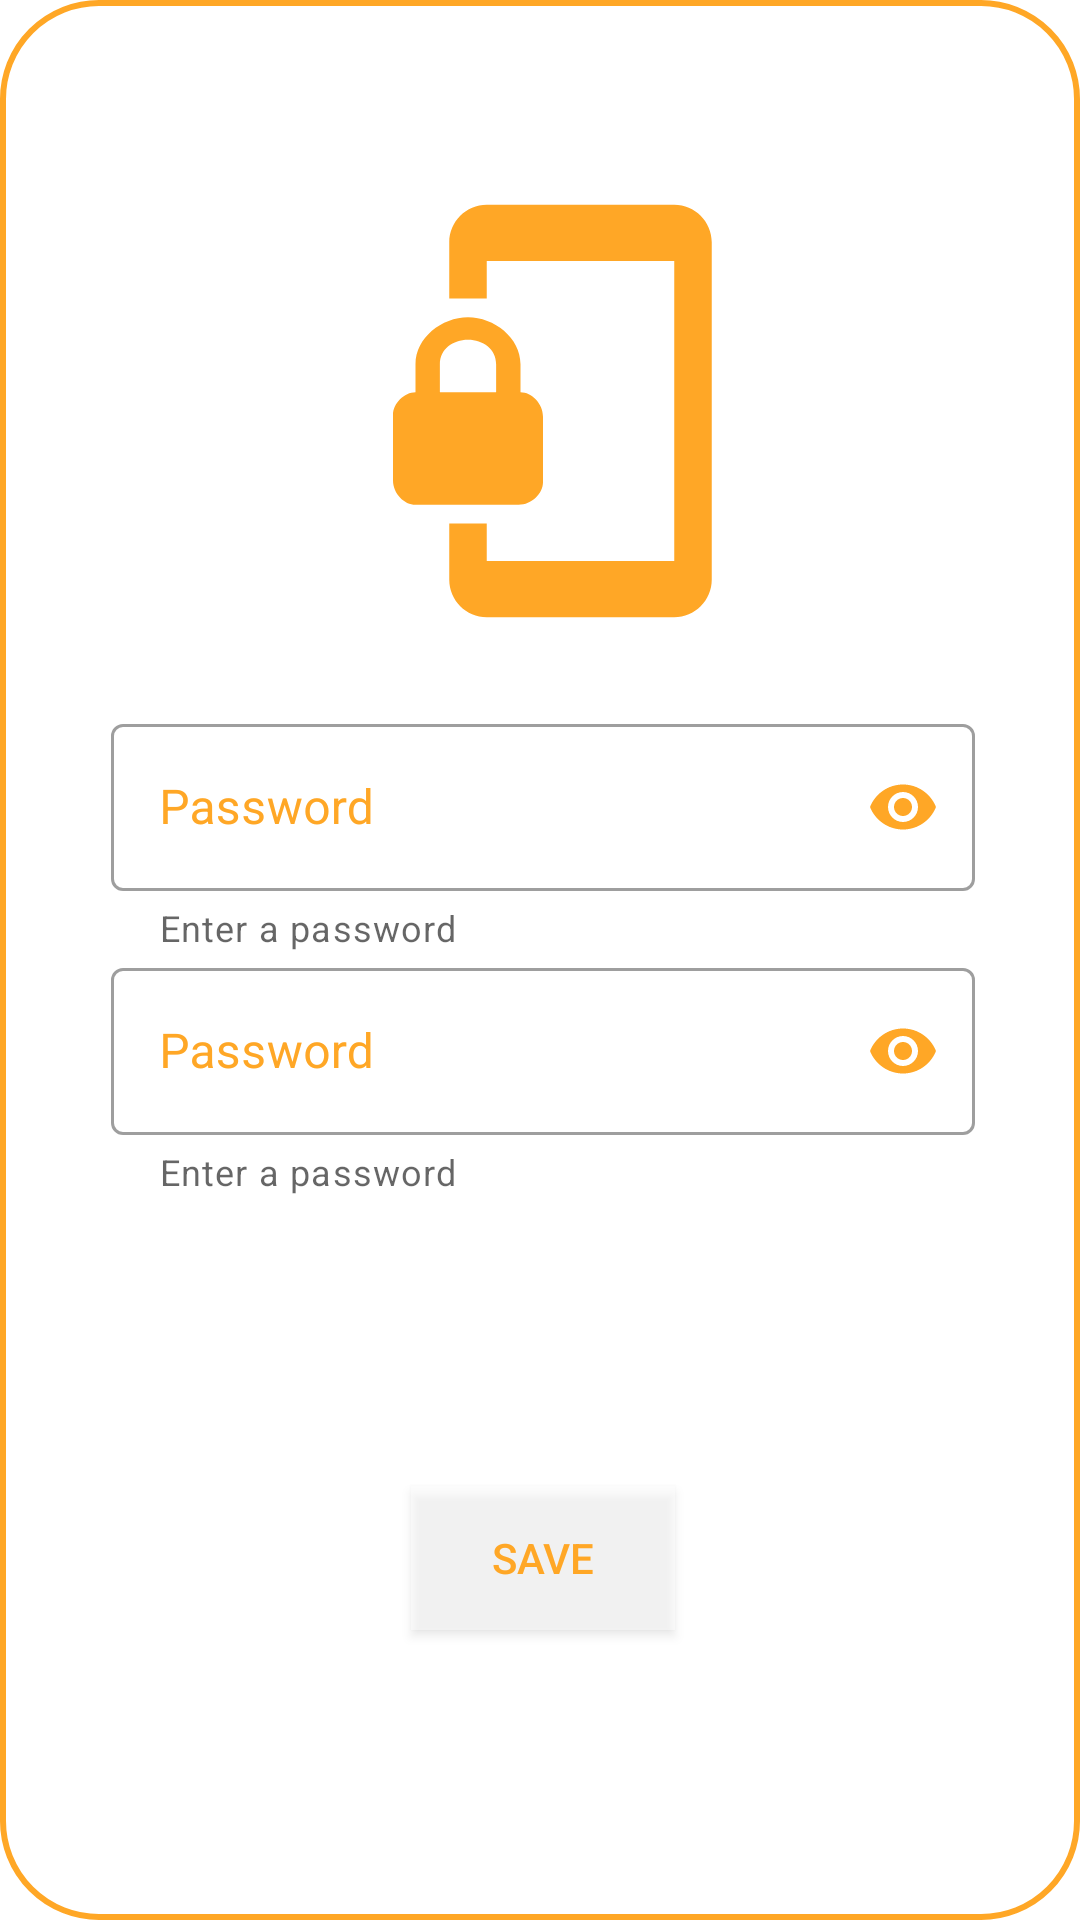

Write the Android layout XML for this screen, with the resource values it uses.
<!-- AndroidManifest.xml: application theme Theme.MyNotebook.WithActionBar -->
<!-- res/layout/fragment_reset_my_password_popup.xml -->
<?xml version="1.0" encoding="utf-8"?>
<androidx.constraintlayout.widget.ConstraintLayout xmlns:android="http://schemas.android.com/apk/res/android"
    xmlns:tools="http://schemas.android.com/tools"
    android:layout_width="match_parent"
    android:layout_height="match_parent"
    android:background="@drawable/reset_password_background"
    xmlns:app="http://schemas.android.com/apk/res-auto"
    tools:context=".utils.ResetMyPasswordPopup">


    <com.google.android.material.textfield.TextInputLayout
        android:id="@+id/textInputLayoutPassword1"
        style="@style/Widget.MaterialComponents.TextInputLayout.OutlinedBox"
        android:layout_width="0dp"
        android:layout_height="wrap_content"
        android:layout_marginTop="24dp"
        android:textColorHint="#FFA726"
        app:helperText="@string/enteranpassword"
        app:helperTextEnabled="true"
        app:layout_constraintEnd_toEndOf="@+id/imageView9"
        app:layout_constraintStart_toStartOf="@+id/imageView9"
        app:layout_constraintTop_toBottomOf="@+id/imageView9"
        app:layout_constraintWidth_percent="0.8"
        app:passwordToggleEnabled="true"
        app:passwordToggleTint="#FFA726">

        <com.google.android.material.textfield.TextInputEditText
            android:id="@+id/editTextPassword1"
            android:layout_width="match_parent"
            android:layout_height="wrap_content"
            android:hint="@string/password"
            android:password="true"
            android:textColor="#FFA726"
            android:textColorHighlight="#FFA726"
            android:textColorHint="#FFA726"
            android:textColorLink="#FFA726" />
    </com.google.android.material.textfield.TextInputLayout>

    <com.google.android.material.textfield.TextInputLayout
        android:id="@+id/textInputLayoutPassqword2"
        style="@style/Widget.MaterialComponents.TextInputLayout.OutlinedBox"
        android:layout_width="0dp"
        android:layout_height="wrap_content"
        android:textColorHint="#FFA726"
        app:helperText="@string/enteranpassword"
        app:helperTextEnabled="true"
        app:layout_constraintEnd_toEndOf="@+id/textInputLayoutPassword1"
        app:layout_constraintHeight_percent="0.125"
        app:layout_constraintStart_toStartOf="@+id/textInputLayoutPassword1"
        app:layout_constraintTop_toBottomOf="@+id/textInputLayoutPassword1"
        app:layout_constraintWidth_percent="0.8"
        app:passwordToggleEnabled="true"
        app:passwordToggleTint="#FFA726">

        <com.google.android.material.textfield.TextInputEditText
            android:id="@+id/editTextPassword2"
            android:layout_width="match_parent"
            android:layout_height="wrap_content"
            android:hint="@string/password"
            android:password="true"
            android:textColor="#FFA726"
            android:textColorHint="#FFA726" />
    </com.google.android.material.textfield.TextInputLayout>

    <androidx.appcompat.widget.AppCompatButton
        android:id="@+id/buttonSave"
        android:layout_width="wrap_content"
        android:layout_height="wrap_content"
        android:layout_marginTop="32dp"
        android:layout_marginBottom="32dp"
        android:textColor="#FFA726"
        android:background="@android:drawable/screen_background_light_transparent"
        android:text="@string/save"
        app:layout_constraintBottom_toBottomOf="parent"
        app:layout_constraintEnd_toEndOf="@+id/textInputLayoutPassqword2"
        app:layout_constraintStart_toStartOf="@+id/textInputLayoutPassqword2"
        app:layout_constraintTop_toBottomOf="@+id/textInputLayoutPassqword2" />

    <ImageView
        android:id="@+id/imageView9"
        android:layout_width="150dp"
        android:layout_height="150dp"
        android:layout_marginStart="64dp"
        android:layout_marginTop="16dp"
        android:layout_marginEnd="16dp"
        android:background="@drawable/lock_phone"
        app:layout_constraintEnd_toStartOf="@+id/resetPasswordClose"
        app:layout_constraintStart_toStartOf="parent"
        app:layout_constraintTop_toBottomOf="@+id/resetPasswordClose" />

    <ImageView
        android:id="@+id/resetPasswordClose"
        android:layout_width="30dp"
        android:layout_height="30dp"
        android:layout_marginTop="16dp"
        android:layout_marginEnd="16dp"
        android:background="@drawable/close"
        app:layout_constraintEnd_toEndOf="parent"
        app:layout_constraintTop_toTopOf="parent" />
</androidx.constraintlayout.widget.ConstraintLayout>
<!-- resources referenced by this layout -->
<resources>
  <!-- drawable lock_phone (drawable) -->
  <vector android:height="24dp" android:tint="#FFA726"
      android:viewportHeight="24" android:viewportWidth="24"
      android:width="24dp" xmlns:android="http://schemas.android.com/apk/res/android">
      <path android:fillColor="@android:color/white" android:pathData="M19,1L9,1c-1.1,0 -2,0.9 -2,2v3h2L9,4h10v16L9,20v-2L7,18v3c0,1.1 0.9,2 2,2h10c1.1,0 2,-0.9 2,-2L21,3c0,-1.1 -0.9,-2 -2,-2zM10.8,11L10.8,9.5C10.8,8.1 9.4,7 8,7S5.2,8.1 5.2,9.5L5.2,11c-0.6,0 -1.2,0.6 -1.2,1.2v3.5c0,0.7 0.6,1.3 1.2,1.3h5.5c0.7,0 1.3,-0.6 1.3,-1.2v-3.5c0,-0.7 -0.6,-1.3 -1.2,-1.3zM9.5,11h-3L6.5,9.5c0,-0.8 0.7,-1.3 1.5,-1.3s1.5,0.5 1.5,1.3L9.5,11z"/>
  </vector>
  <!-- drawable reset_password_background (drawable) -->
  <?xml version="1.0" encoding="utf-8"?>
  <shape xmlns:android="http://schemas.android.com/apk/res/android">
  
      <stroke android:color="#FFA726" android:width="2dp"/>
      <solid android:color="@color/white"/>
      <corners android:radius="32dp"/>
  
  
  </shape>
  <string name="enteranpassword">Enter a password</string>
  <string name="password">Password</string>
  <string name="save">Save</string>
  <style name="Theme.MyNotebook.WithActionBar" parent="Theme.MaterialComponents.Light">
          <item name="colorPrimary">#FFA726</item>
          <item name="colorPrimaryVariant">#FFA726</item>
          <item name="colorOnPrimary">#FFA726</item>
          
          <item name="colorSecondary">@color/teal_200</item>
          <item name="colorSecondaryVariant">@color/teal_700</item>
          <item name="colorOnSecondary">@color/black</item>
          
          <item name="android:statusBarColor" tools:targetApi="l">?attr/colorPrimaryVariant</item>
          
          <item name="android:forceDarkAllowed" tools:targetApi="q">false</item>
  
      </style>
  <color name="white">#FFFFFFFF</color>
  <color name="teal_200">#FF03DAC5</color>
  <color name="teal_700">#FF018786</color>
  <color name="black">#FF000000</color>
</resources>
